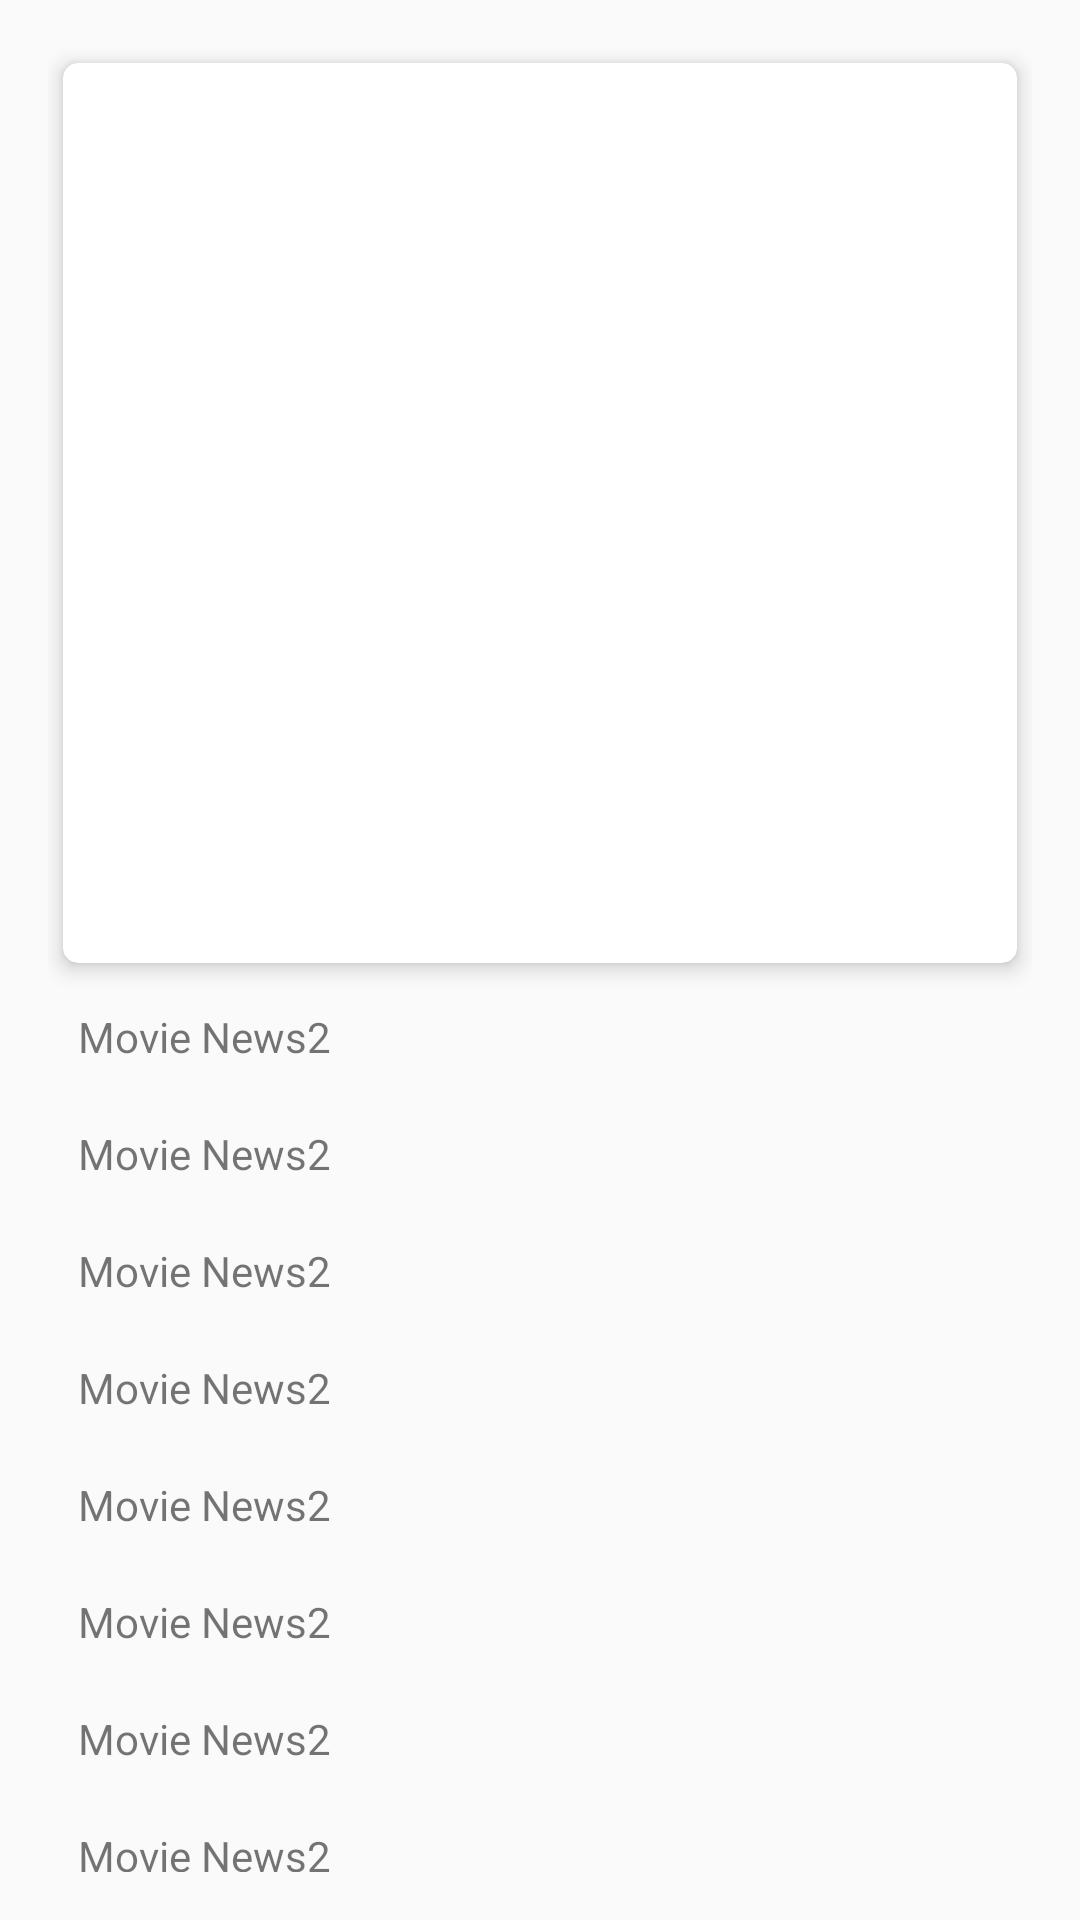

Produce the Android XML layout that renders to this screen, including the resource entries it uses.
<!-- AndroidManifest.xml: application theme AppTheme -->
<!-- res/layout/content_details.xml -->
<?xml version="1.0" encoding="utf-8"?>
<android.support.constraint.ConstraintLayout xmlns:android="http://schemas.android.com/apk/res/android"
    xmlns:app="http://schemas.android.com/apk/res-auto"
    xmlns:tools="http://schemas.android.com/tools"
    android:layout_width="match_parent"
    android:layout_height="match_parent"
    app:layout_behavior="@string/appbar_scrolling_view_behavior"
    tools:context="com.blogspot.shudiptotrafder.movienews2.DetailsActivity"
    tools:showIn="@layout/activity_details">

    <include layout="@layout/fragment_details"
        app:layout_constraintStart_toStartOf="parent"
        app:layout_constraintTop_toTopOf="parent"
        app:layout_constraintEnd_toEndOf="parent"
        app:layout_constraintBottom_toBottomOf="parent"/>

</android.support.constraint.ConstraintLayout>
<!-- res/layout/activity_details.xml (included above) -->
<?xml version="1.0" encoding="utf-8"?>
<android.support.design.widget.CoordinatorLayout xmlns:android="http://schemas.android.com/apk/res/android"
    xmlns:app="http://schemas.android.com/apk/res-auto"
    xmlns:tools="http://schemas.android.com/tools"
    android:layout_width="match_parent"
    android:layout_height="match_parent"
    tools:context="com.blogspot.shudiptotrafder.movienews2.DetailsActivity">

    <android.support.design.widget.AppBarLayout
        android:layout_width="match_parent"
        android:layout_height="wrap_content"
        android:theme="@style/AppTheme.AppBarOverlay">

        <android.support.v7.widget.Toolbar
            android:id="@+id/toolbar"
            android:layout_width="match_parent"
            android:layout_height="?attr/actionBarSize"
            android:background="?attr/colorPrimary"
            app:popupTheme="@style/AppTheme.PopupOverlay" />

    </android.support.design.widget.AppBarLayout>

    <include layout="@layout/content_details" />

    <android.support.design.widget.FloatingActionButton
        android:id="@+id/fab"
        android:layout_width="wrap_content"
        android:layout_height="wrap_content"
        android:layout_gravity="bottom|end"
        android:layout_margin="@dimen/fab_margin"
        app:srcCompat="@android:drawable/ic_dialog_email" />

</android.support.design.widget.CoordinatorLayout>
<!-- res/layout/fragment_details.xml (included above) -->
<?xml version="1.0" encoding="utf-8"?>
<ScrollView
    xmlns:android="http://schemas.android.com/apk/res/android"
    xmlns:app="http://schemas.android.com/apk/res-auto"
    android:layout_width="match_parent"
    android:layout_height="match_parent"
    android:paddingBottom="@dimen/activity_vertical_margin"
    android:paddingLeft="@dimen/activity_horizontal_margin"
    android:paddingRight="@dimen/activity_horizontal_margin"
    android:paddingTop="@dimen/activity_vertical_margin">

    <LinearLayout
        android:layout_width="match_parent"
        android:layout_height="wrap_content"
        android:orientation="vertical">

        <android.support.v7.widget.CardView
            android:layout_width="match_parent"
            android:layout_height="300dp"
            app:cardCornerRadius="5dp"
            android:layout_margin="5dp"
            app:cardPreventCornerOverlap="false"
            app:cardElevation="4dp">
            <ImageView
                android:layout_width="match_parent"
                android:layout_height="match_parent"
                android:src="@mipmap/ic_launcher"
                android:contentDescription="@string/app_name"
                android:id="@+id/details_imageView"/>

        </android.support.v7.widget.CardView>

        <TextView
            android:layout_width="match_parent"
            android:layout_height="wrap_content"
            android:text="@string/app_name"
            android:padding="10dp"
            android:id="@+id/details_title"/>

        <TextView
            android:layout_width="match_parent"
            android:layout_height="wrap_content"
            android:text="@string/app_name"
            android:padding="10dp"
            android:id="@+id/details_original_title"/>

        <TextView
            android:layout_width="match_parent"
            android:layout_height="wrap_content"
            android:text="@string/app_name"
            android:padding="10dp"
            android:id="@+id/details_language"/>

        <TextView
            android:layout_width="match_parent"
            android:layout_height="wrap_content"
            android:text="@string/app_name"
            android:padding="10dp"
            android:id="@+id/details_overview"/>

        <TextView
            android:layout_width="match_parent"
            android:layout_height="wrap_content"
            android:text="@string/app_name"
            android:padding="10dp"
            android:id="@+id/details_release_date"/>

        <TextView
            android:layout_width="match_parent"
            android:layout_height="wrap_content"
            android:text="@string/app_name"
            android:padding="10dp"
            android:id="@+id/details_popularity"/>

        <TextView
            android:layout_width="match_parent"
            android:layout_height="wrap_content"
            android:text="@string/app_name"
            android:padding="10dp"
            android:id="@+id/details_vote_count"/>

        <TextView
            android:layout_width="match_parent"
            android:layout_height="wrap_content"
            android:text="@string/app_name"
            android:padding="10dp"
            android:id="@+id/details_vote_average"/>

    </LinearLayout>

</ScrollView>
<!-- resources referenced by this layout -->
<resources>
  <dimen name="activity_horizontal_margin">16dp</dimen>
  <dimen name="activity_vertical_margin">16dp</dimen>
  <dimen name="fab_margin">16dp</dimen>
  <string name="app_name">Movie News2</string>
  <style name="AppTheme.AppBarOverlay" parent="ThemeOverlay.AppCompat.Dark.ActionBar" />
  <style name="AppTheme.PopupOverlay" parent="ThemeOverlay.AppCompat.Light" />
  <style name="AppTheme" parent="Theme.AppCompat.Light.DarkActionBar">
          
          <item name="colorPrimary">@color/colorPrimary</item>
          <item name="colorPrimaryDark">@color/colorPrimaryDark</item>
          <item name="colorAccent">@color/colorAccent</item>
          
          <item name="preferenceTheme">@style/PreferenceThemeOverlay</item>
      </style>
  <color name="colorPrimary">#293579</color>
  <color name="colorPrimaryDark">#0d1028</color>
  <color name="colorAccent">#8c284a</color>
</resources>
